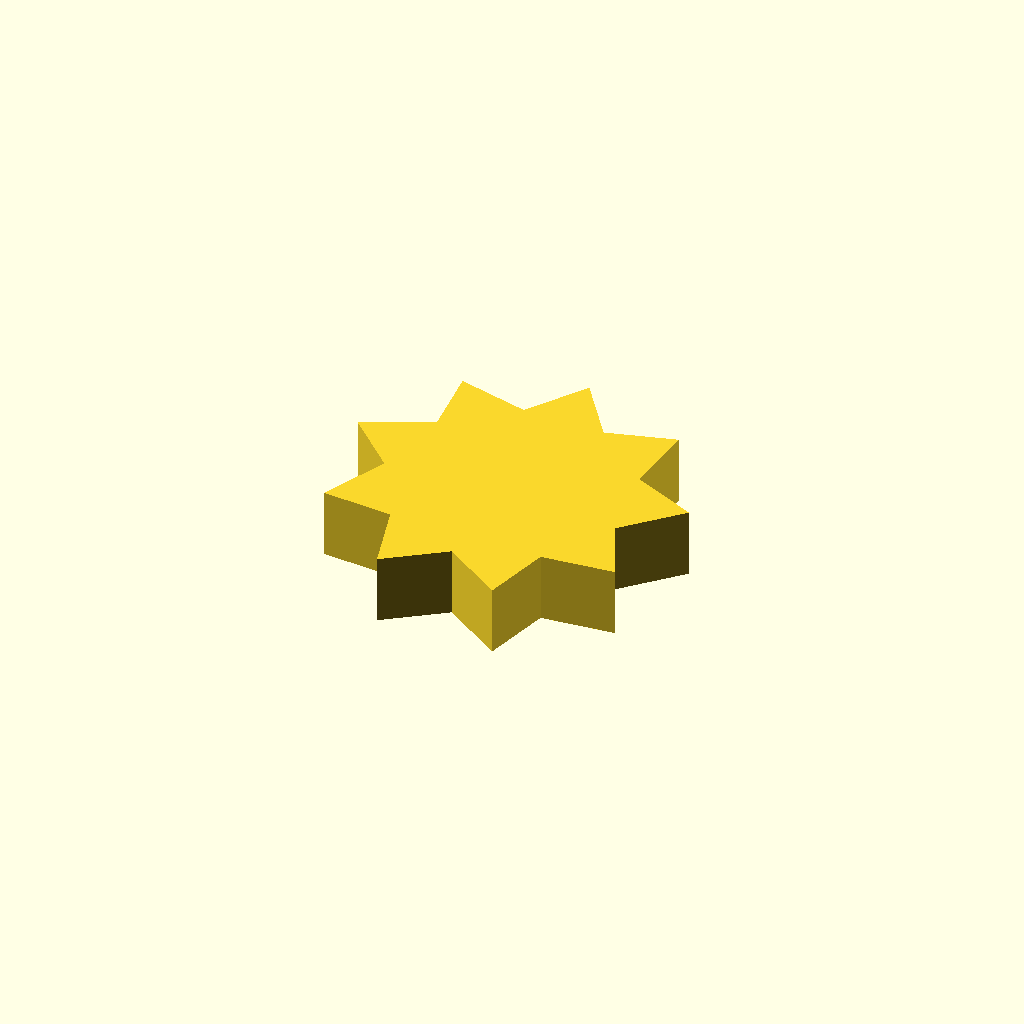
Cell 1 — every parameter at its default value.
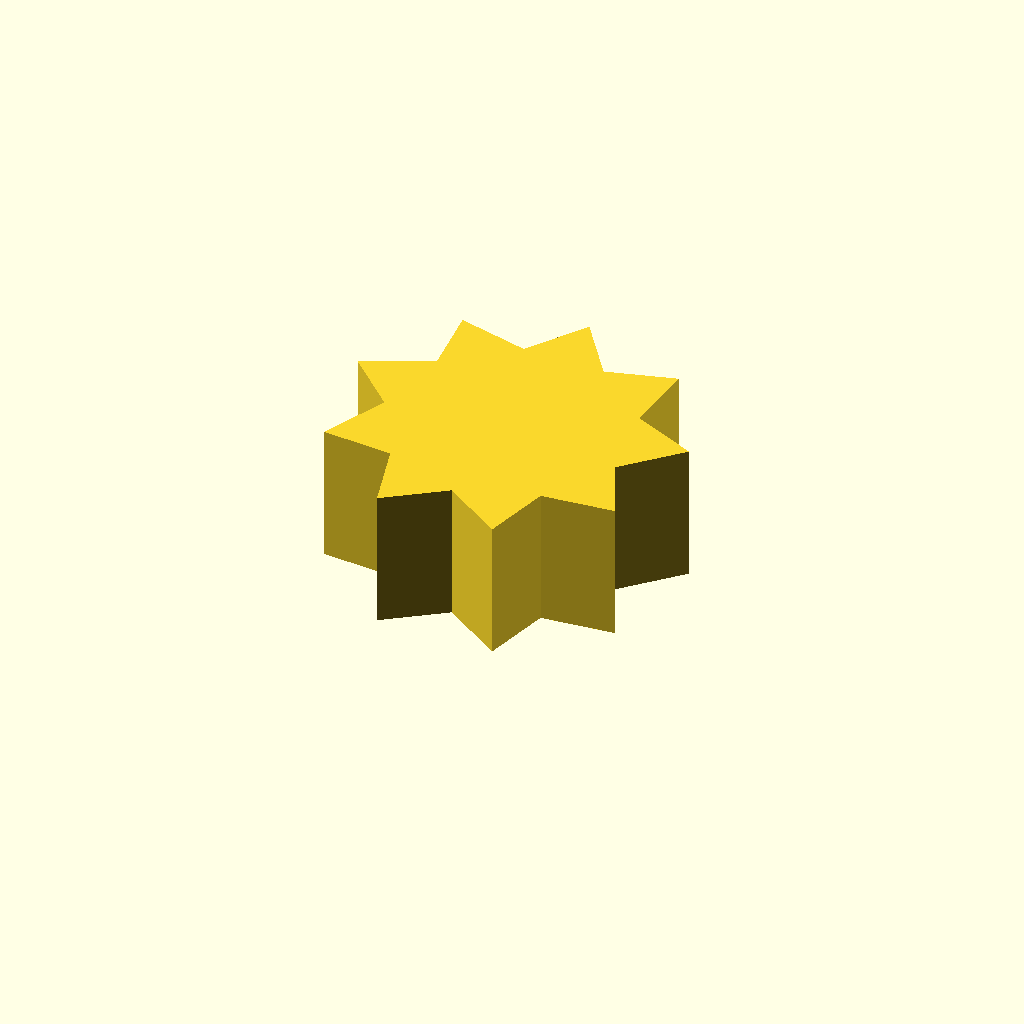
Cell 2: profile_height = 16 (everything else at default).
All cells are drawn from one camera (rotation 55°, 0°, 25°, orthographic, colour scheme Cornfield), so only the parameter changes between them.
OpenSCAD source file optional_data/data/sketch1/sprockets/part_0037.scad:
$fn = 32;

// ----------------------------------------------------------------------
// Chain sprocket: 9 teeth, 14 mm root radius
// ----------------------------------------------------------------------

// --- parameters (mm) ---
profile_height = 8;       // extrusion height
profile_points = 18;      // points of the closed outline

profile = [[33.405, 16.122], [39.391, 22.177], [31.94, 25.586], [32.634, 34.072], [24.734, 31.894], [19.811, 38.841], [15.16, 32.094], [6.923, 34.251], [7.696, 26.094], [0, 22.452], [5.836, 16.699], [2.282, 8.962], [10.45, 8.307], [12.7, 0.096], [19.378, 4.844], [26.38, 0], [28.444, 7.93], [36.922, 8.72]];  // single closed polygon, 18 points, counter clockwise

// --- the one profile operation ---
linear_extrude(height = profile_height) polygon(points = profile);
Parameter table extracted from the source (name, type, default, range or options):
profile_height: number, default 8
profile_points: number, default 18
